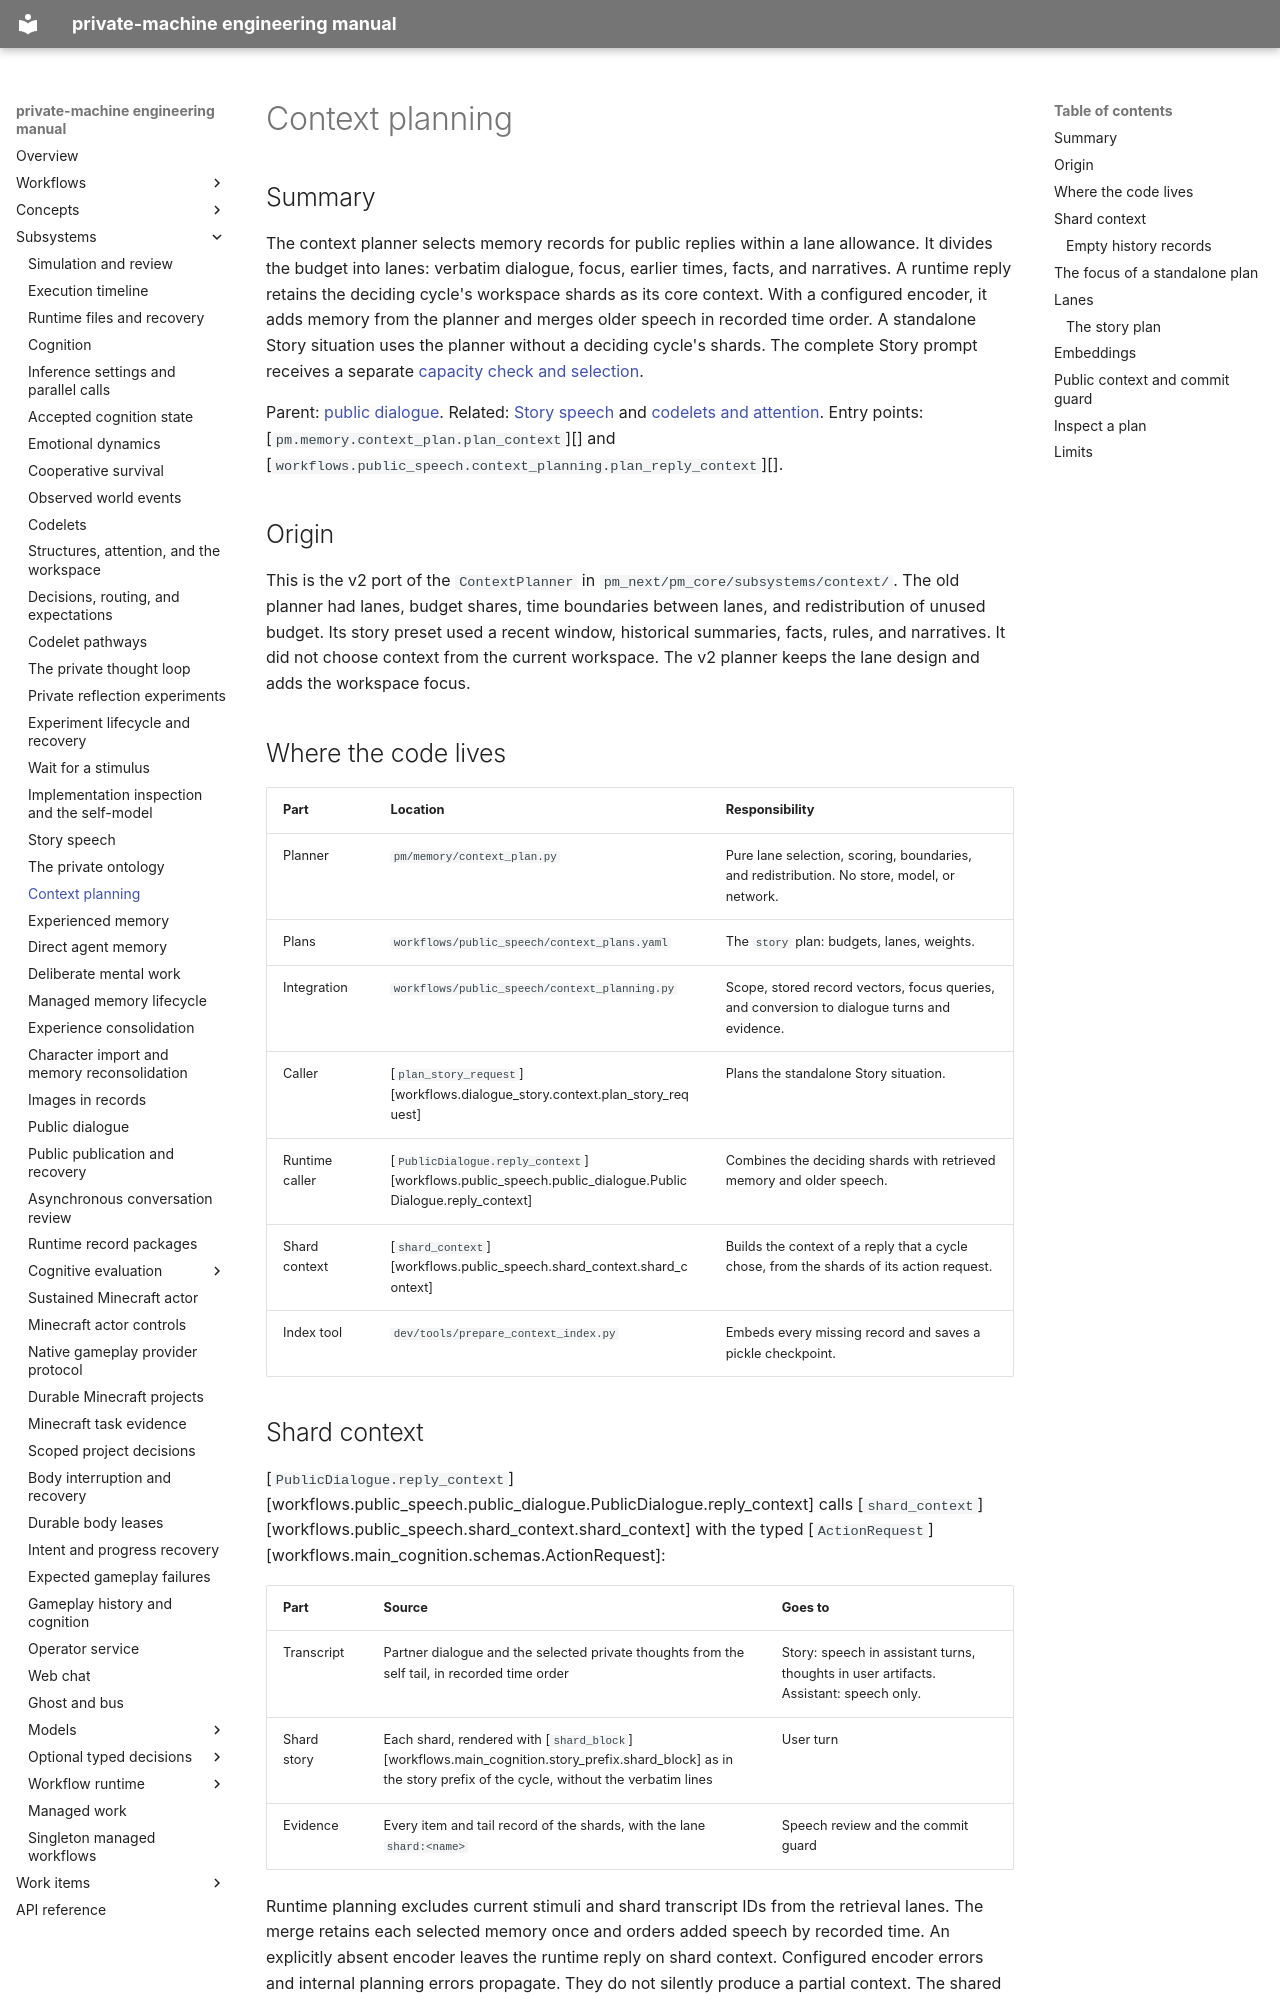

repository: flamingrickpat/private-machine · page: subsystems/context-planning.html · generator: mkdocs

# Context planning

## Summary

The context planner selects memory records for public replies within a lane allowance.
It divides the budget into lanes: verbatim dialogue, focus, earlier times, facts, and narratives.
A runtime reply retains the deciding cycle's workspace shards as its core context.
With a configured encoder, it adds memory from the planner and merges older speech in recorded time order.
A standalone Story situation uses the planner without a deciding cycle's shards.
The complete Story prompt receives a separate [capacity check and selection](story-speech.md#context-capacity).

Parent: [public dialogue](public-dialogue.md).
Related: [Story speech](story-speech.md) and [codelets and attention](codelets.md).
Entry points: [`pm.memory.context_plan.plan_context`][] and [`workflows.public_speech.context_planning.plan_reply_context`][].

## Origin

This is the v2 port of the `ContextPlanner` in `pm_next/pm_core/subsystems/context/`.
The old planner had lanes, budget shares, time boundaries between lanes, and redistribution of unused budget.
Its story preset used a recent window, historical summaries, facts, rules, and narratives.
It did not choose context from the current workspace.
The v2 planner keeps the lane design and adds the workspace focus.

## Where the code lives

| Part | Location | Responsibility |
| --- | --- | --- |
| Planner | `pm/memory/context_plan.py` | Pure lane selection, scoring, boundaries, and redistribution. No store, model, or network. |
| Plans | `workflows/public_speech/context_plans.yaml` | The `story` plan: budgets, lanes, weights. |
| Integration | `workflows/public_speech/context_planning.py` | Scope, stored record vectors, focus queries, and conversion to dialogue turns and evidence. |
| Caller | [`plan_story_request`][workflows.dialogue_story.context.plan_story_request] | Plans the standalone Story situation. |
| Runtime caller | [`PublicDialogue.reply_context`][workflows.public_speech.public_dialogue.PublicDialogue.reply_context] | Combines the deciding shards with retrieved memory and older speech. |
| Shard context | [`shard_context`][workflows.public_speech.shard_context.shard_context] | Builds the context of a reply that a cycle chose, from the shards of its action request. |
| Index tool | `dev/tools/prepare_context_index.py` | Embeds every missing record and saves a pickle checkpoint. |
